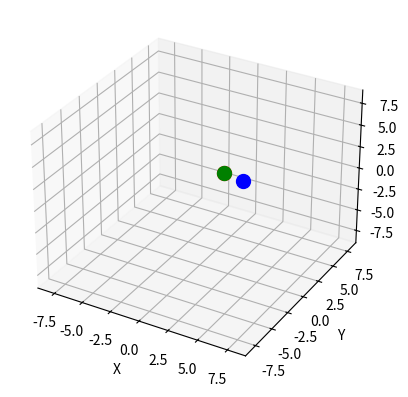

Write Python code to recreate this figure.
import numpy as np
import matplotlib.pyplot as plt
from mpl_toolkits.mplot3d import Axes3D

def rotation_matrix(angle):
    angle = np.deg2rad(angle)
    cos_angle = np.cos(angle)
    sin_angle = np.sin(angle)
    # Define the 4x4 rotation matrix for the x-axis
    R = np.array([[1, 0, 0, 0],
                  [0, cos_angle, -sin_angle, 0],
                  [0, sin_angle, cos_angle, 0],
                  [0, 0, 0, 1]])
    return R

def translation_matrix(x, y, z):
    return np.array([[1, 0, 0, x],
                     [0, 1, 0, y],
                     [0, 0, 1, z],
                     [0, 0, 0, 1]])

# Translate from (1, -2, 2) to origin
T1 = translation_matrix(1, -2, 2)
# Rotate
R = rotation_matrix(-90)
# Translate from origin to (1, -2, 2)
T2 = translation_matrix(-1, 2, -2)
# Multiply all of the transformations
T = T2 @ R @ T1

point = np.array([1, 2, 1, 1])
x_trans = T @ point;
T_inv = np.linalg.inv(T)
# Reverse the Transform by multiplying by the inverse
x_rev = T_inv @ x_trans

fig3d = plt.figure()
ax3d = fig3d.add_subplot(projection='3d')
ax3d.set_xlim([-9, 9])
ax3d.set_ylim([-9, 9])
ax3d.set_zlim([-9, 9])
ax3d.set_xlabel('X')
ax3d.set_ylabel('Y')
ax3d.set_zlabel('Z')

ax3d.scatter(point[0], point[1], point[2], color='r', s=100, label='Original Point')
ax3d.scatter(x_trans[0], x_trans[1], x_trans[2], color='b', s=100, label='Transformed Point')
ax3d.scatter(x_rev[0], x_rev[1], x_rev[2], color='g', s=100, label='Reversed Transform Point')
plt.show()